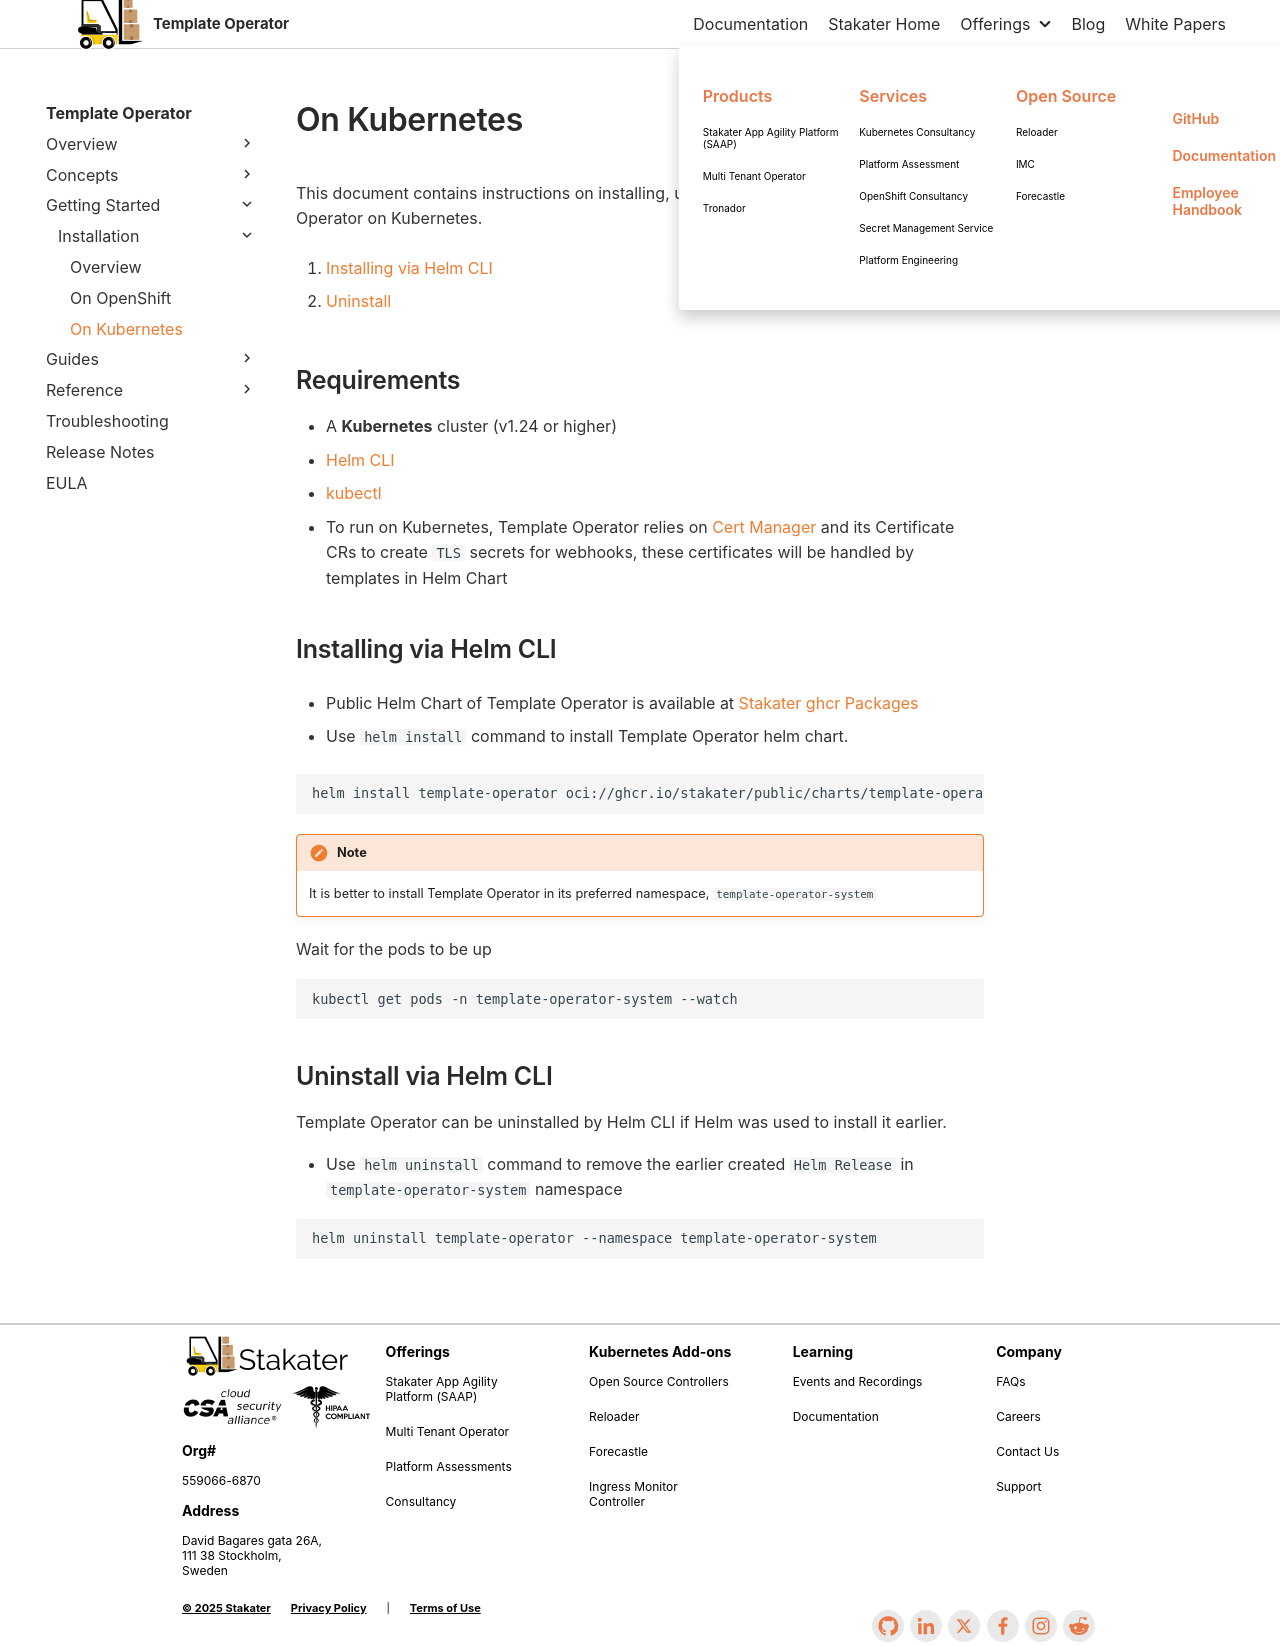

repository: stakater/template-operator-docs · page: 0.1/getting-started/installation/kubernetes.html · generator: mkdocs

# On Kubernetes

This document contains instructions on installing, uninstalling and configuring Multi Tenant Operator on Kubernetes.

1. [Installing via Helm CLI](#installing-via-helm-cli)

1. [Uninstall](#uninstall-via-helm-cli)

## Requirements

* A **Kubernetes** cluster (v1.24 or higher)
* [Helm CLI](https://helm.sh/docs/intro/install/)
* [kubectl](https://kubernetes.io/docs/tasks/tools/)
* To run on Kubernetes, Template Operator relies on [Cert Manager](https://cert-manager.io/docs/installation/) and its Certificate CRs to create `TLS` secrets for webhooks, these certificates will be handled by templates in Helm Chart

## Installing via Helm CLI

* Public Helm Chart of Template Operator is available at [Stakater ghcr Packages](https://github.com/orgs/stakater/packages/container/package/public/charts/template-operator)

* Use `helm install` command to install Template Operator helm chart.

```terminal
helm install template-operator oci://ghcr.io/stakater/public/charts/template-operator --namespace template-operator-system --create-namespace
```

!!! note
    It is better to install Template Operator in its preferred namespace, `template-operator-system`

Wait for the pods to be up

```terminal
kubectl get pods -n template-operator-system --watch
```

## Uninstall via Helm CLI

Template Operator can be uninstalled by Helm CLI if Helm was used to install it earlier.

* Use `helm uninstall` command to remove the earlier created `Helm Release` in `template-operator-system` namespace

```terminal
helm uninstall template-operator --namespace template-operator-system
```
